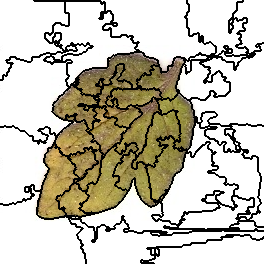

Source data for this figure (header and first rows):
3, 3, 3, 3, 3, 3, 3, 3, 3, 3, 3, 3, 3, 3, 3, 3, 3, 3, 3, 3, 3, 3, 3, 3
3, 3, 3, 3, 3, 3, 3, 3, 3, 3, 3, 3, 3, 3, 3, 3, 3, 3, 3, 3, 3, 3, 3, 3
3, 3, 3, 3, 3, 3, 3, 3, 3, 3, 3, 3, 3, 3, 3, 3, 3, 3, 3, 3, 3, 3, 3, 3
3, 3, 3, 3, 3, 3, 3, 3, 3, 3, 3, 3, 3, 3, 3, 3, 3, 3, 3, 3, 3, 3, 3, 3
3, 3, 3, 3, 3, 3, 3, 3, 3, 3, 3, 3, 3, 3, 3, 3, 3, 3, 3, 3, 3, 3, 3, 3
3, 3, 3, 3, 3, 3, 3, 3, 3, 3, 3, 3, 3, 3, 3, 3, 3, 3, 3, 3, 3, 3, 3, 3
3, 3, 3, 3, 3, 3, 3, 3, 3, 3, 3, 3, 3, 3, 3, 3, 3, 3, 3, 3, 3, 3, 3, 3
3, 3, 3, 3, 3, 3, 3, 3, 3, 3, 3, 3, 3, 3, 3, 3, 3, 3, 3, 3, 3, 3, 3, 3
3, 3, 3, 3, 3, 3, 3, 3, 3, 3, 3, 3, 3, 3, 3, 3, 3, 3, 3, 3, 3, 3, 3, 3
3, 3, 3, 3, 3, 3, 3, 3, 3, 3, 3, 3, 3, 3, 3, 3, 3, 3, 3, 3, 3, 3, 3, 3
3, 3, 3, 3, 3, 3, 3, 3, 3, 3, 3, 3, 3, 3, 3, 3, 3, 3, 3, 3, 3, 3, 3, 3
3, 3, 3, 3, 3, 3, 3, 3, 3, 3, 3, 3, 3, 3, 3, 3, 3, 3, 3, 3, 3, 3, 3, 3
3, 3, 3, 3, 3, 3, 3, 3, 3, 3, 3, 3, 3, 3, 3, 3, 3, 3, 3, 3, 3, 3, 3, 3
3, 3, 3, 3, 3, 3, 3, 3, 3, 3, 3, 3, 3, 3, 3, 3, 3, 3, 3, 3, 3, 3, 3, 3
3, 3, 3, 3, 3, 3, 3, 3, 3, 3, 3, 3, 3, 3, 3, 3, 3, 3, 3, 3, 3, 3, 3, 3
3, 3, 3, 3, 3, 3, 3, 3, 3, 3, 3, 3, 3, 3, 3, 3, 3, 3, 3, 3, 3, 3, 3, 3
3, 3, 3, 3, 3, 3, 3, 3, 3, 3, 3, 3, 3, 3, 3, 3, 3, 3, 3, 3, 3, 3, 3, 3
3, 3, 3, 3, 3, 3, 3, 3, 3, 3, 3, 3, 3, 3, 3, 3, 3, 3, 3, 3, 3, 3, 3, 3
3, 3, 3, 3, 3, 3, 3, 3, 3, 3, 3, 3, 3, 3, 3, 3, 3, 3, 3, 3, 3, 3, 3, 3
3, 3, 3, 3, 3, 3, 3, 3, 3, 3, 3, 3, 3, 3, 3, 3, 3, 3, 3, 3, 3, 3, 3, 3
3, 3, 3, 3, 3, 3, 3, 3, 3, 3, 3, 3, 3, 3, 3, 3, 3, 3, 3, 3, 3, 3, 3, 3
3, 3, 3, 3, 3, 3, 3, 3, 3, 3, 3, 3, 3, 3, 3, 3, 3, 3, 3, 3, 3, 3, 3, 3
3, 3, 3, 3, 3, 3, 3, 3, 3, 3, 3, 3, 3, 3, 3, 3, 3, 3, 3, 3, 3, 3, 3, 3
3, 3, 3, 3, 3, 3, 3, 3, 3, 3, 3, 3, 3, 3, 3, 3, 3, 3, 3, 3, 3, 3, 3, 3
3, 3, 3, 3, 3, 3, 3, 3, 3, 3, 3, 3, 3, 3, 3, 3, 3, 3, 3, 3, 3, 3, 3, 3
3, 3, 3, 3, 3, 3, 3, 3, 3, 3, 3, 3, 3, 3, 3, 3, 3, 3, 3, 3, 3, 3, 3, 3
3, 3, 3, 3, 3, 3, 3, 3, 3, 3, 3, 3, 3, 3, 3, 3, 3, 3, 3, 3, 3, 3, 3, 3
3, 3, 3, 3, 3, 3, 3, 3, 3, 3, 3, 3, 3, 3, 3, 3, 3, 3, 3, 3, 3, 3, 3, 3
3, 3, 3, 3, 3, 3, 3, 3, 3, 3, 3, 3, 3, 3, 3, 3, 3, 3, 3, 3, 3, 3, 3, 3
3, 3, 3, 3, 3, 3, 3, 3, 3, 3, 3, 3, 3, 3, 3, 3, 3, 3, 3, 3, 3, 3, 3, 3
3, 3, 3, 3, 3, 3, 3, 3, 3, 3, 3, 3, 3, 3, 3, 3, 3, 3, 3, 3, 3, 3, 3, 3
3, 3, 3, 3, 3, 3, 3, 3, 3, 3, 3, 3, 3, 3, 3, 3, 3, 3, 3, 3, 3, 3, 3, 3
3, 3, 3, 3, 3, 3, 3, 3, 3, 3, 3, 3, 3, 3, 3, 3, 3, 3, 3, 3, 3, 3, 3, 3
3, 3, 3, 3, 3, 3, 3, 3, 3, 3, 3, 3, 3, 3, 3, 3, 3, 3, 3, 3, 3, 3, 3, 3
3, 3, 3, 3, 3, 3, 3, 3, 3, 3, 3, 3, 3, 3, 3, 3, 3, 3, 3, 3, 3, 3, 3, 3
3, 3, 3, 3, 3, 3, 3, 3, 3, 3, 3, 3, 3, 3, 3, 3, 3, 3, 3, 3, 3, 3, 3, 3
3, 3, 3, 3, 3, 3, 3, 3, 3, 3, 3, 3, 3, 3, 3, 3, 3, 3, 3, 3, 3, 3, 3, 3
3, 3, 3, 3, 3, 3, 3, 3, 3, 3, 3, 3, 3, 3, 3, 3, 3, 3, 3, 3, 3, 3, 3, 3
3, 3, 3, 3, 3, 3, 3, 3, 3, 3, 3, 3, 3, 3, 3, 3, 3, 3, 3, 3, 3, 3, 3, 3
3, 3, 3, 3, 3, 3, 3, 3, 3, 3, 3, 3, 3, 3, 3, 3, 3, 3, 3, 3, 3, 3, 3, 3
3, 3, 3, 3, 3, 3, 3, 3, 3, 3, 3, 3, 3, 3, 3, 3, 3, 3, 3, 3, 3, 3, 3, 3
3, 3, 3, 3, 3, 3, 3, 3, 3, 3, 3, 3, 3, 3, 3, 3, 3, 3, 3, 3, 3, 3, 3, 3
3, 3, 3, 3, 3, 3, 3, 3, 3, 3, 3, 3, 3, 3, 3, 3, 3, 3, 3, 3, 3, 3, 3, 3
3, 3, 3, 3, 3, 3, 3, 3, 3, 3, 3, 3, 3, 3, 3, 3, 3, 3, 3, 3, 3, 3, 3, 3
3, 3, 3, 3, 3, 3, 3, 3, 3, 3, 3, 3, 3, 3, 3, 3, 3, 3, 3, 3, 3, 3, 3, 3
3, 3, 3, 3, 3, 3, 3, 3, 3, 3, 3, 3, 3, 3, 3, 3, 3, 3, 3, 3, 3, 3, 3, 3
3, 3, 3, 3, 3, 3, 3, 3, 3, 3, 3, 3, 3, 3, 3, 3, 3, 3, 3, 3, 3, 3, 3, 3
3, 3, 3, 3, 3, 3, 3, 3, 3, 3, 3, 3, 3, 3, 3, 3, 3, 3, 3, 3, 3, 3, 3, 3
3, 3, 3, 3, 3, 3, 3, 3, 3, 3, 3, 3, 3, 3, 3, 3, 3, 3, 3, 3, 3, 3, 3, 3
3, 3, 3, 3, 3, 3, 3, 3, 3, 3, 3, 3, 3, 3, 3, 3, 3, 3, 3, 3, 3, 3, 3, 3
3, 3, 3, 3, 3, 3, 3, 3, 3, 3, 3, 3, 3, 3, 3, 3, 3, 3, 3, 3, 3, 3, 3, 3
3, 3, 3, 3, 3, 3, 3, 3, 3, 3, 3, 3, 3, 3, 3, 3, 3, 3, 3, 3, 3, 3, 3, 3
3, 3, 3, 3, 3, 3, 3, 3, 3, 3, 3, 3, 3, 3, 3, 3, 3, 3, 3, 3, 3, 3, 3, 3
3, 3, 3, 3, 3, 3, 3, 3, 3, 3, 3, 3, 3, 3, 3, 3, 3, 3, 3, 3, 3, 3, 3, 3
3, 3, 3, 3, 3, 3, 3, 3, 3, 3, 3, 3, 3, 3, 3, 3, 3, 3, 3, 3, 3, 3, 3, 3
3, 3, 3, 3, 3, 3, 3, 3, 3, 3, 3, 3, 3, 3, 3, 3, 3, 3, 3, 3, 3, 3, 3, 3
3, 3, 3, 3, 3, 3, 3, 3, 3, 3, 3, 3, 3, 3, 3, 3, 3, 3, 3, 3, 3, 3, 3, 3
3, 3, 3, 3, 3, 3, 3, 3, 3, 3, 6, 6, 6, 6, 6, 6, 3, 3, 3, 3, 3, 3, 3, 3
3, 3, 3, 3, 3, 3, 3, 3, 3, 3, 6, 6, 6, 6, 6, 6, 3, 3, 3, 3, 3, 3, 3, 3
3, 3, 3, 3, 3, 3, 3, 3, 3, 3, 6, 6, 6, 6, 6, 6, 6, 6, 6, 6, 3, 3, 3, 3
3, 3, 3, 3, 3, 3, 6, 6, 6, 6, 6, 6, 6, 6, 6, 6, 6, 6, 6, 6, 6, 6, 6, 6
... 203 more rows
